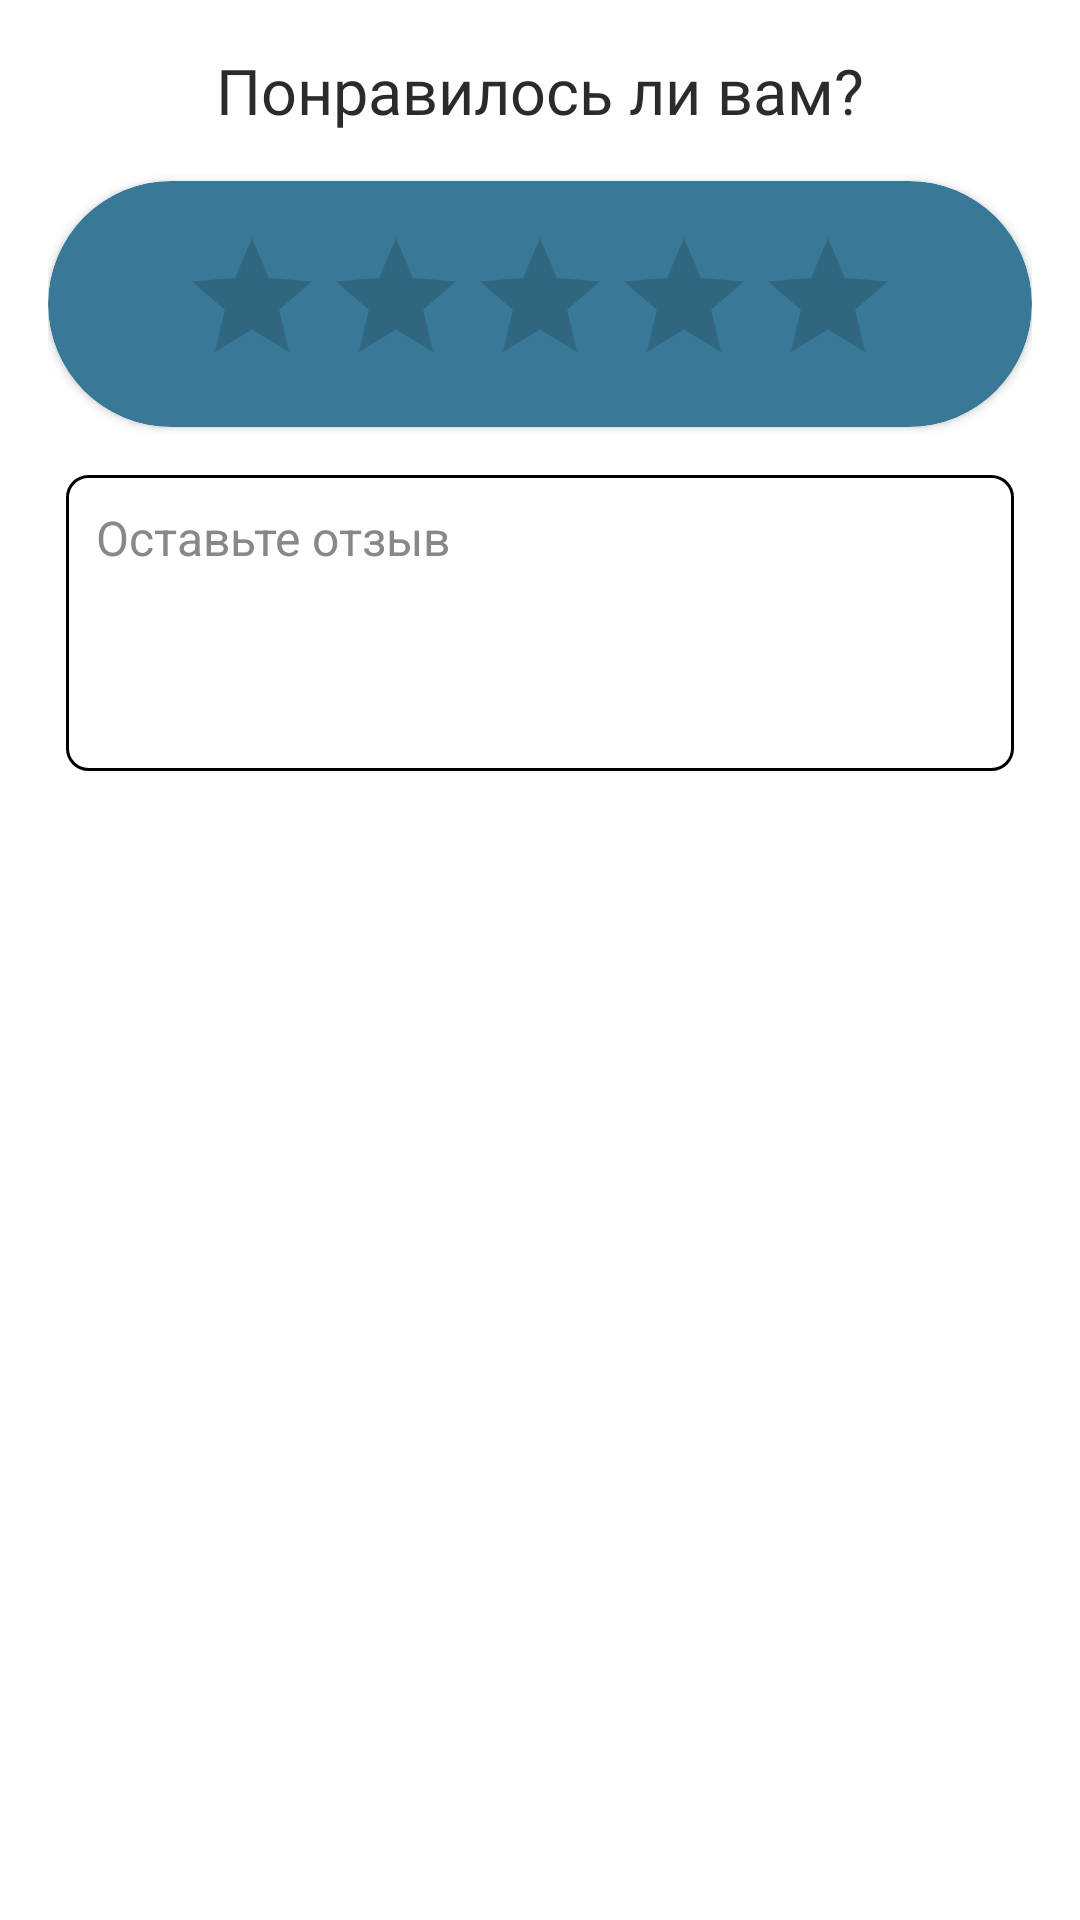

This screen was rendered from an Android layout file. Write that file and the resources it references.
<!-- AndroidManifest.xml: application theme Theme.Hoofit -->
<!-- res/layout/fragment_edit_comments.xml -->
<?xml version="1.0" encoding="utf-8"?>
<androidx.core.widget.NestedScrollView
    xmlns:android="http://schemas.android.com/apk/res/android"
    xmlns:app="http://schemas.android.com/apk/res-auto"
    android:layout_width="match_parent"
    android:layout_height="match_parent"
    android:fillViewport="true">

    <LinearLayout
        android:layout_width="match_parent"
        android:layout_height="wrap_content"
        android:orientation="vertical"
        android:padding="16dp">
        <TextView
            android:id="@+id/text_name"
            android:layout_width="wrap_content"
            android:layout_height="wrap_content"
            android:fontFamily="@font/montserrat_semibold"
            android:text="Понравилось ли вам?"
            android:textColor="@color/text_color"
            android:textSize="21sp"
            android:layout_gravity="center"
            />
        
        <androidx.cardview.widget.CardView
            android:id="@+id/cardView"
            android:layout_width="match_parent"
            android:layout_height="wrap_content"
            android:layout_marginBottom="16dp"
            android:layout_marginTop="16dp"
            app:cardCornerRadius="70dp"
            app:cardBackgroundColor="@color/dark_blue">

            <RatingBar
                android:id="@+id/ratingBar"
                android:layout_width="wrap_content"
                android:layout_height="wrap_content"
                android:numStars="5"
                android:paddingTop="5dp"
                android:layout_margin="10dp"
                android:progressTint="@color/gold"
                android:layout_gravity="center"/>
        </androidx.cardview.widget.CardView>

        
        <EditText
            android:id="@+id/editText_addMessage"
            style="@style/CustomEditTextStyle"
            android:layout_width="match_parent"
            android:layout_height="wrap_content"
            android:ems="10"
            android:inputType="textMultiLine"
            android:hint="Оставьте отзыв"
            android:layout_marginBottom="15dp"
            android:lines="4"
            android:maxLines="10"
            android:scrollbars="vertical"
            android:gravity="top"
            android:padding="10dp"/>


        
        <Button
            android:id="@+id/button_addComment"
            android:layout_width="match_parent"
            android:layout_height="wrap_content"
            style="@style/RoundedButtonStyle"
            android:text="Оценить"/>

    </LinearLayout>
</androidx.core.widget.NestedScrollView>
<!-- resources referenced by this layout -->
<resources>
  <color name="dark_blue">#397998</color>
  <color name="gold">#FFD700</color>
  <color name="text_color">#2B2B2B</color>
  <style name="CustomEditTextStyle">
          <item name="android:layout_marginRight">6dp</item>
          <item name="android:layout_marginLeft">6dp</item>
          <item name="android:background">@drawable/edit_text_background</item>
          <item name="android:padding">12dp</item>
          <item name="android:textColor">#000000</item>
          <item name="android:textSize">16sp</item>
          <item name="android:hint">Enter text here</item>
          <item name="android:textColorHint">#888888</item>
      </style>
  <style name="RoundedButtonStyle" parent="Widget.AppCompat.Button">
          <item name="android:background">@drawable/round_button</item>
          <item name="android:textColor">@android:color/white</item>
          <item name="android:textAllCaps">false</item>
      </style>
  <style name="Theme.Hoofit" parent="Theme.MaterialComponents.DayNight.NoActionBar">
          
          <item name="colorPrimary">@color/dark_blue</item>
          <item name="colorPrimaryVariant">@color/purple_700</item>
          <item name="colorOnPrimary">@color/white</item>
          
          <item name="colorSecondary">@color/teal_200</item>
          <item name="colorSecondaryVariant">@color/teal_700</item>
          <item name="colorOnSecondary">@color/black</item>
          
          <item name="android:statusBarColor">?attr/colorPrimaryVariant</item>
      </style>
  <!-- drawable edit_text_background (drawable) -->
  <?xml version="1.0" encoding="utf-8"?>
  <shape xmlns:android="http://schemas.android.com/apk/res/android"
      android:shape="rectangle">
      <solid android:color="#FFFFFF"/> 
      <stroke android:width="1dp" android:color="#000000"/> 
      <corners android:radius="7dp"/> 
  </shape>
  <color name="purple_700">#FF3700B3</color>
  <color name="white">#FFFFFFFF</color>
  <color name="teal_200">#FF03DAC5</color>
  <color name="teal_700">#FF018786</color>
  <color name="black">#FF000000</color>
</resources>
